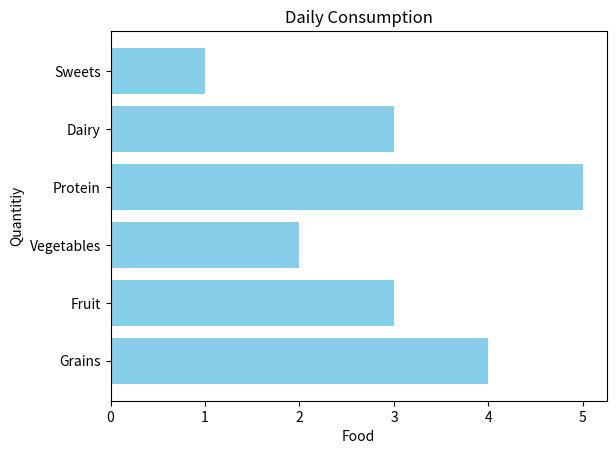

Recreate this plot in Python.
import matplotlib.pyplot as plt
import numpy as np

#Bar Chart =compare categories of data by representing each category with a bar 

categories = np.array(["Grains","Fruit","Vegetables","Protein","Dairy","Sweets"])
values = np.array([4, 3, 2, 5, 3, 1])

#plt.bar(categories,values,color = "skyblue") #creates bar chart 
plt.barh(categories,values,color = "skyblue") #creates bar chart 
plt.title("Daily Consumption")
plt.xlabel("Food")
plt.ylabel("Quantitiy")

plt.show()
